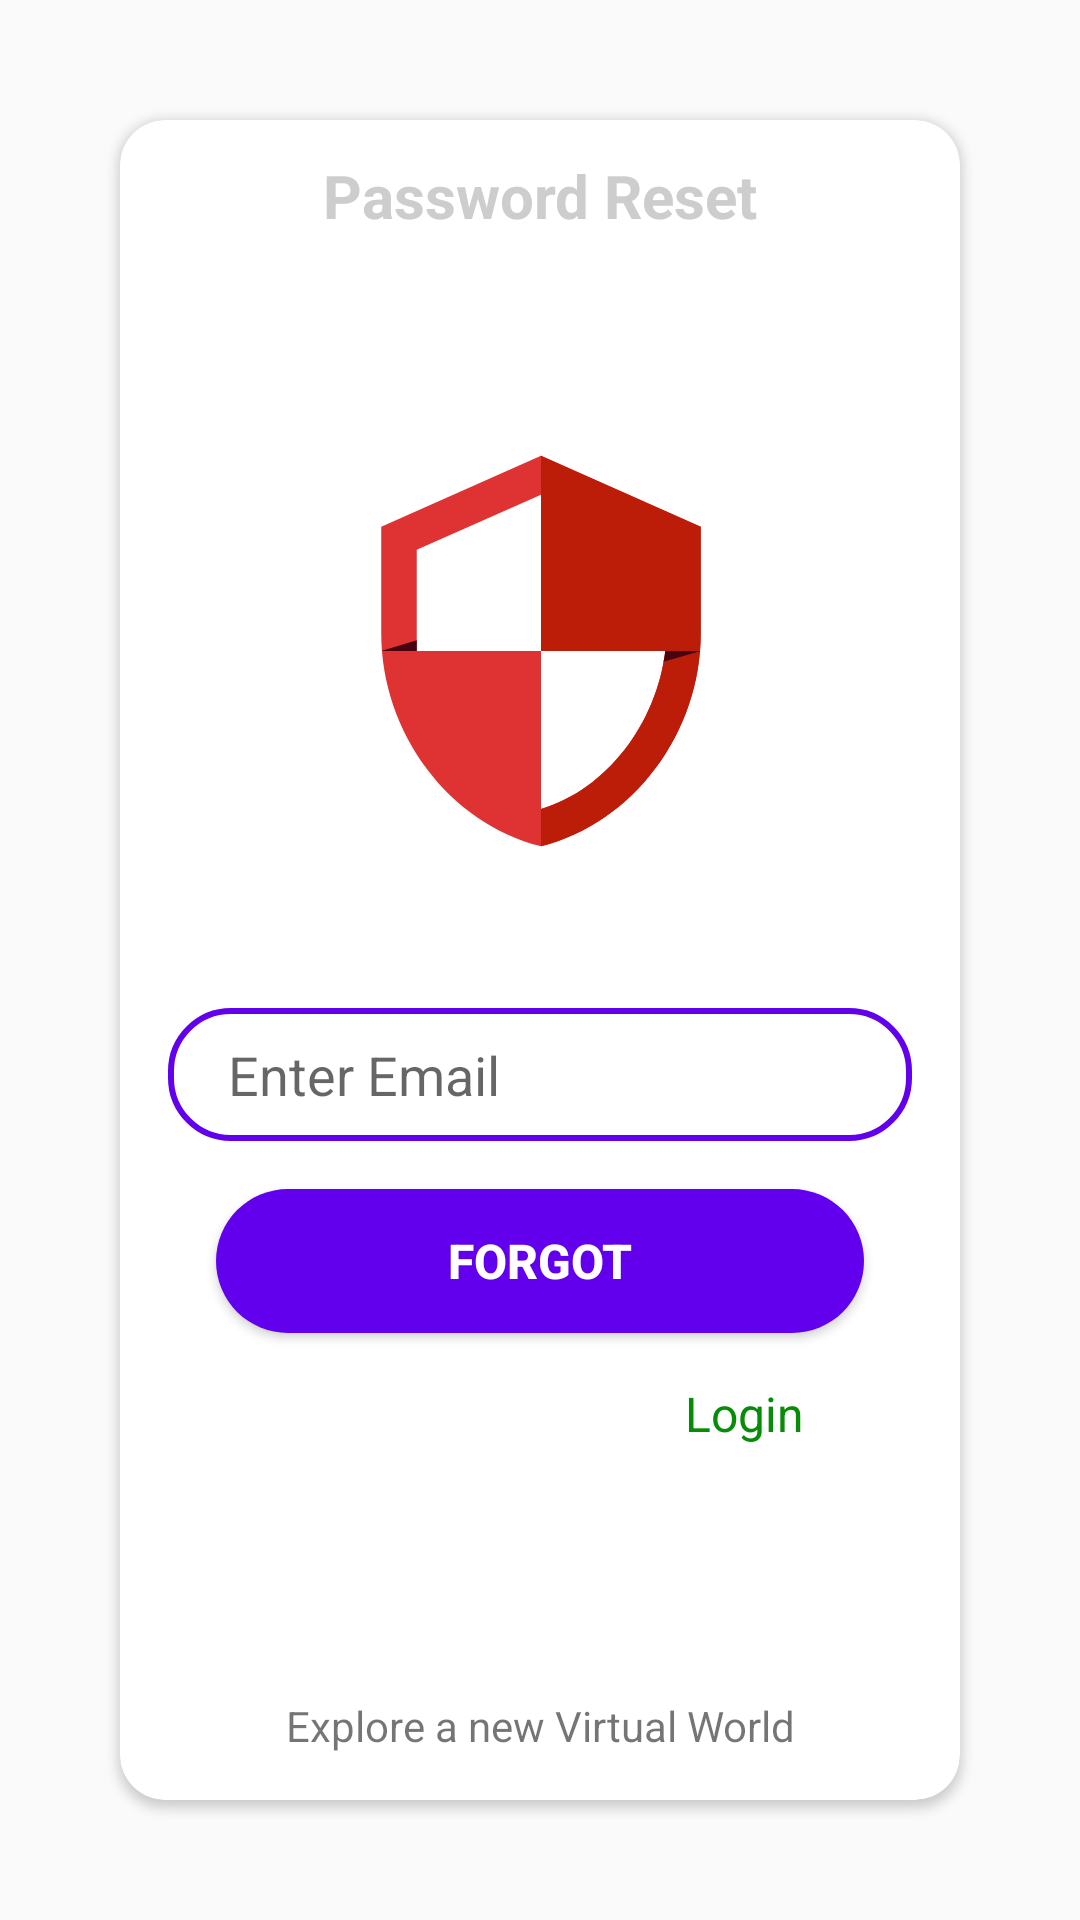

Produce the Android XML layout that renders to this screen, including the resource entries it uses.
<!-- AndroidManifest.xml: application theme Theme.EChat -->
<!-- res/layout/activity_forgot_password.xml -->
<?xml version="1.0" encoding="utf-8"?>
<androidx.constraintlayout.widget.ConstraintLayout xmlns:android="http://schemas.android.com/apk/res/android"
    xmlns:app="http://schemas.android.com/apk/res-auto"
    xmlns:tools="http://schemas.android.com/tools"
    android:layout_width="match_parent"
    android:layout_height="match_parent"
    tools:context=".ForgotPasswordActivity">

    <androidx.cardview.widget.CardView
        android:id="@+id/cardView2"
        android:layout_width="0dp"
        android:layout_height="0dp"
        android:layout_margin="40dp"
        android:padding="50dp"
        app:cardCornerRadius="15dp"
        app:layout_constraintBottom_toBottomOf="parent"
        app:layout_constraintEnd_toEndOf="parent"
        app:layout_constraintStart_toStartOf="parent"
        app:layout_constraintTop_toTopOf="parent">

        <androidx.constraintlayout.widget.ConstraintLayout
            android:layout_width="match_parent"
            android:layout_height="match_parent">

            <View
                android:id="@+id/view4"
                android:layout_width="match_parent"
                android:layout_height="50dp"
                android:background="@color/appBarColor"
                app:layout_constraintEnd_toEndOf="parent"
                app:layout_constraintStart_toStartOf="parent"
                app:layout_constraintTop_toTopOf="parent" />

            <View
                android:id="@+id/view5"
                android:layout_width="match_parent"
                android:layout_height="50dp"
                android:background="@color/appBarColor"
                app:layout_constraintBottom_toBottomOf="parent"
                app:layout_constraintEnd_toEndOf="parent"
                app:layout_constraintStart_toStartOf="parent" />

            <ImageView
                android:id="@+id/imageView2"
                android:layout_width="146dp"
                android:layout_height="142dp"
                android:layout_marginTop="56dp"
                app:layout_constraintEnd_toEndOf="parent"
                app:layout_constraintHorizontal_bias="0.502"
                app:layout_constraintStart_toStartOf="parent"
                app:layout_constraintTop_toBottomOf="@+id/view4"
                app:srcCompat="@drawable/security" />

            <TextView
                android:id="@+id/textView2"
                android:layout_width="wrap_content"
                android:layout_height="wrap_content"
                android:text="Password Reset"
                android:textColor="@color/colorGray"
                android:textSize="20sp"
                android:textStyle="bold"
                app:layout_constraintBottom_toBottomOf="@+id/view4"
                app:layout_constraintEnd_toEndOf="parent"
                app:layout_constraintStart_toStartOf="@+id/view4"
                app:layout_constraintTop_toTopOf="@+id/view4" />

            <EditText
                android:id="@+id/inputEmail"
                android:layout_width="0dp"
                android:layout_height="wrap_content"
                android:layout_marginStart="16dp"
                android:layout_marginTop="48dp"
                android:layout_marginEnd="16dp"
                android:background="@drawable/input_comment_bd"
                android:ems="10"
                android:hint="Enter Email"
                android:inputType="text"
                android:padding="10dp"
                android:paddingStart="20dp"
                android:textColor="@color/black"
                app:layout_constraintEnd_toEndOf="parent"
                app:layout_constraintHorizontal_bias="0.0"
                app:layout_constraintStart_toStartOf="parent"
                app:layout_constraintTop_toBottomOf="@+id/imageView2" />

            <Button
                android:id="@+id/btnForgot"
                android:layout_width="0dp"
                android:layout_height="wrap_content"
                android:layout_marginStart="16dp"
                android:layout_marginTop="16dp"
                android:layout_marginEnd="16dp"
                android:background="@drawable/button_forgot_bg"
                android:text="Forgot"
                android:textColor="@color/white"
                android:textSize="16sp"
                android:textStyle="bold"
                app:layout_constraintEnd_toEndOf="@+id/inputEmail"
                app:layout_constraintStart_toStartOf="@+id/inputEmail"
                app:layout_constraintTop_toBottomOf="@+id/inputEmail" />

            <TextView
                android:id="@+id/textView3"
                android:layout_width="wrap_content"
                android:layout_height="wrap_content"
                android:text="@string/echat_slogan"
                android:textColor="@color/common_google_signin_btn_text_dark"
                app:layout_constraintBottom_toBottomOf="parent"
                app:layout_constraintEnd_toEndOf="@+id/view5"
                app:layout_constraintStart_toStartOf="@+id/view5"
                app:layout_constraintTop_toTopOf="@+id/view5" />

            <TextView
                android:id="@+id/txtViewPassSend"
                android:layout_width="0dp"
                android:layout_height="wrap_content"
                android:layout_marginTop="16dp"
                android:text="@string/login"
                android:textAlignment="textEnd"
                android:textColor="@color/colorgreen"
                android:textSize="16sp"
                android:paddingEnd="20dp"
                app:layout_constraintEnd_toEndOf="@+id/btnForgot"
                app:layout_constraintStart_toStartOf="@+id/btnForgot"
                app:layout_constraintTop_toBottomOf="@+id/btnForgot" />
        </androidx.constraintlayout.widget.ConstraintLayout>
    </androidx.cardview.widget.CardView>

</androidx.constraintlayout.widget.ConstraintLayout>
<!-- resources referenced by this layout -->
<resources>
  <color name="black">#FF000000</color>
  <color name="colorGray">#CDCDCD</color>
  <color name="colorgreen">#068C06</color>
  <color name="white">#FFFFFFFF</color>
  <!-- drawable button_forgot_bg (drawable) -->
  <?xml version="1.0" encoding="utf-8"?>
  <selector xmlns:android="http://schemas.android.com/apk/res/android">
  
      <item>
          <shape>
              <solid android:color="@color/colorAccent"/>
              <corners android:radius="50dp"/>
          </shape>
      </item>
  </selector>
  <!-- drawable input_comment_bd (drawable) -->
  <?xml version="1.0" encoding="utf-8"?>
  <shape xmlns:android="http://schemas.android.com/apk/res/android">
      <corners android:radius="20dp"/>
      <stroke android:color="@color/colorAccent" android:width="2dp"/>
  </shape>
  <!-- drawable security (drawable) -->
  <vector xmlns:android="http://schemas.android.com/apk/res/android"
      android:width="200dp"
      android:height="200dp"
      android:viewportWidth="24"
      android:viewportHeight="24">
    <path
        android:pathData="M12,1l-9,4v6c0,5.6 3.8,10.7 9,12c5.2,-1.3 9,-6.4 9,-12L21,5L12,1zM12,12h7c-0.5,4.1 -3.3,7.8 -7,8.9L12,12l-7,0L5,6.3l7,-3.1L12,12z"
        android:fillColor="#DF3333"/>
    <path
        android:pathData="M12,1v22c5.2,-1.3 9,-6.4 9,-12L21,5L12,1zM19,12c-0.5,4.1 -3.3,7.8 -7,8.9L12,12L19,12z"
        android:fillColor="#BC1D09"/>
    <path
        android:pathData="M21,12h-2c0,0 0,0.3 -0.1,0.6L21,12z"
        android:fillColor="#470310"
        android:fillType="evenOdd"/>
    <path
        android:pathData="M3,12l2,0l0,-0.6z"
        android:fillColor="#470310"
        android:fillType="evenOdd"/>
  </vector>
  <string name="echat_slogan">Explore a new Virtual World</string>
  <string name="login">Login</string>
  <style name="Theme.EChat" parent="Theme.AppCompat.Light.NoActionBar" />
  <color name="colorAccent">#6200EE</color>
</resources>
